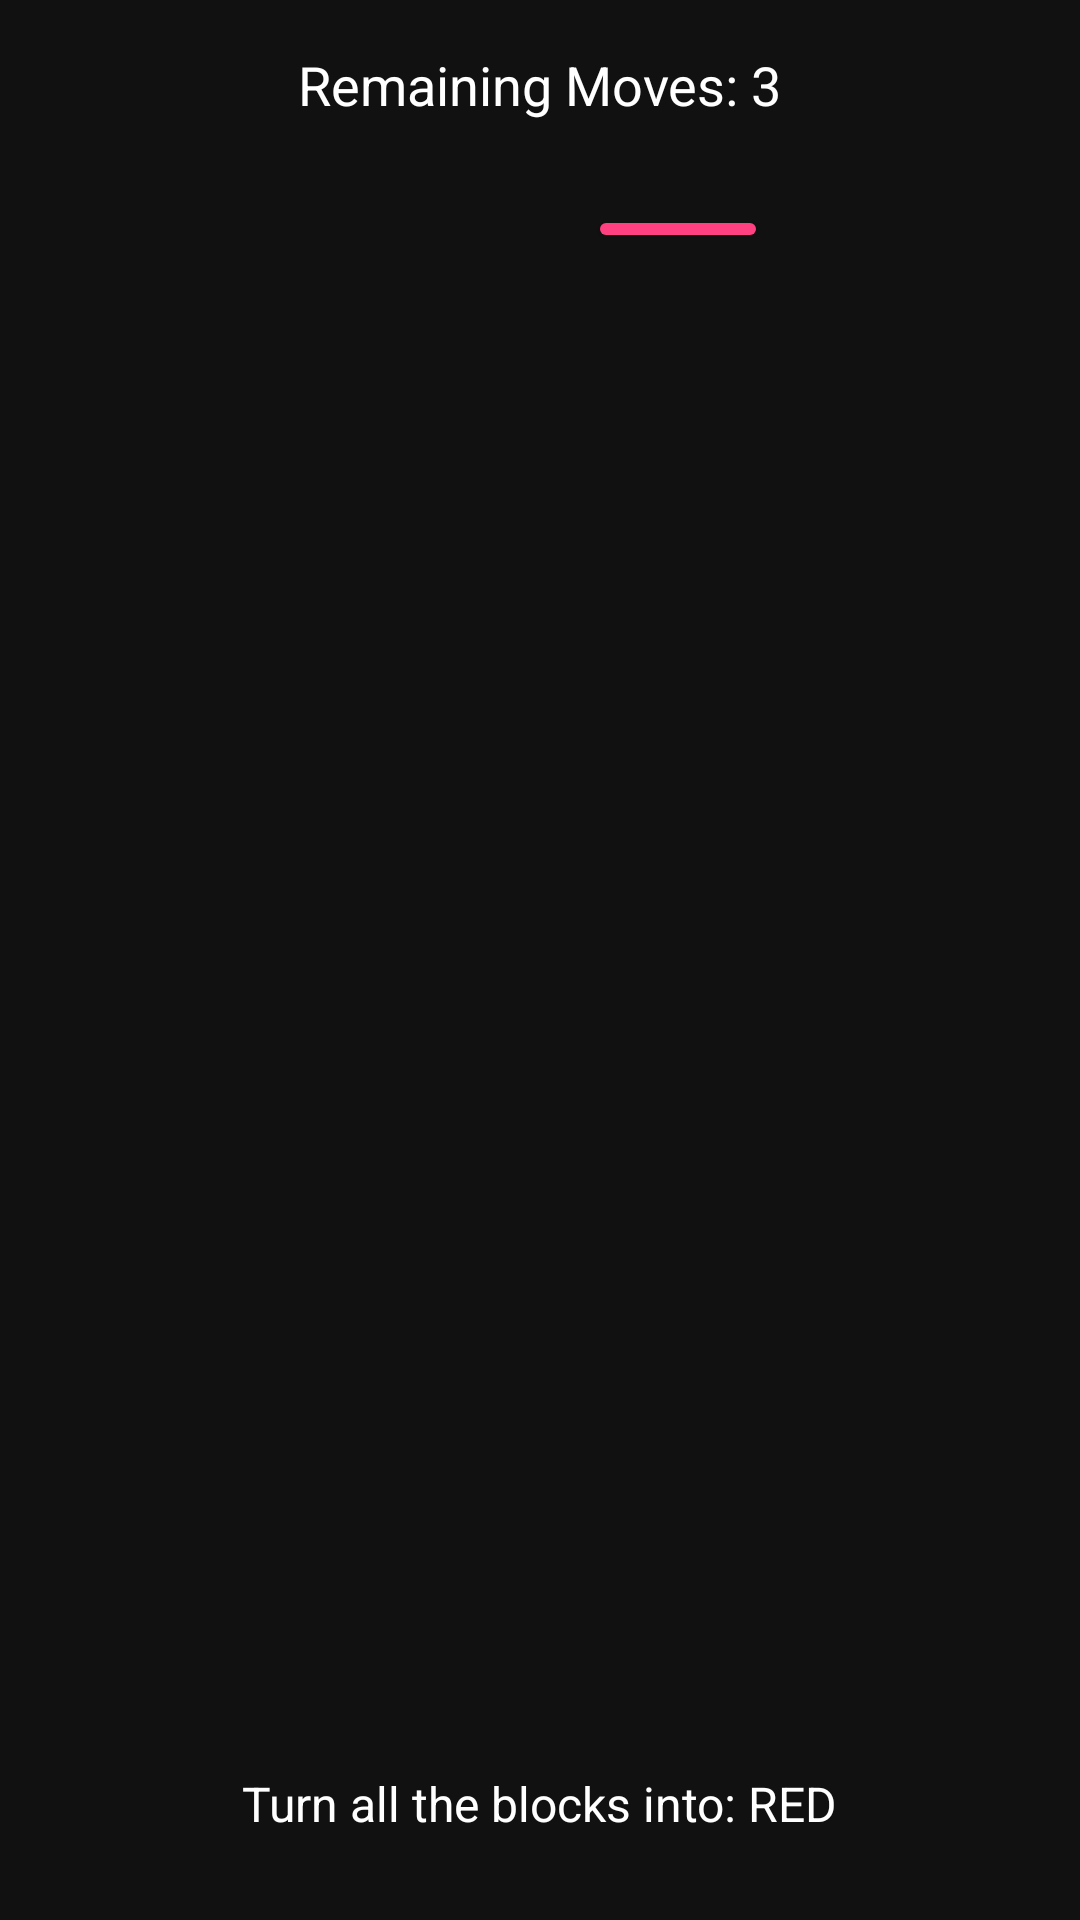

Write the Android layout XML for this screen, with the resource values it uses.
<!-- AndroidManifest.xml: application theme Theme.MyApplication -->
<!-- res/layout/activity_colormatch.xml -->
<?xml version="1.0" encoding="utf-8"?>
<RelativeLayout xmlns:android="http://schemas.android.com/apk/res/android"
    xmlns:app="http://schemas.android.com/apk/res-auto"
    android:id="@+id/rootLayout"
    android:layout_width="match_parent"
    android:layout_height="match_parent"
    android:background="#111"
    android:padding="16dp">

    <ImageView
        android:id="@+id/exitIcon"
        android:layout_width="32dp"
        android:layout_height="32dp"
        android:layout_marginStart="0dp"
        android:layout_marginTop="0dp"
        android:src="@drawable/left_ic"
        app:tint="#FFFFFF"
        android:contentDescription="Exit"
        android:layout_alignParentStart="true"
        android:layout_alignParentTop="true" />

    <TextView
        android:id="@+id/movesLeftText"
        android:layout_width="wrap_content"
        android:layout_height="wrap_content"
        android:text="Remaining Moves: 3"
        android:textColor="#FFFFFF"
        android:textSize="18sp"
        android:layout_alignParentTop="true"
        android:layout_centerHorizontal="true"
        android:layout_marginBottom="12dp" />

    <GridLayout
        android:id="@+id/colorGrid"
        android:layout_width="wrap_content"
        android:layout_height="wrap_content"
        android:layout_below="@id/movesLeftText"
        android:layout_centerHorizontal="true"
        android:rowCount="6"
        android:columnCount="6"
        android:padding="8dp" />

    <LinearLayout
        android:id="@+id/paletteContainer"
        android:layout_width="wrap_content"
        android:layout_height="wrap_content"
        android:orientation="horizontal"
        android:layout_below="@id/colorGrid"
        android:layout_centerHorizontal="true"
        android:layout_marginTop="16dp"
        android:gravity="center" />

    <Button
        android:id="@+id/resetButton"
        android:layout_width="60dp"
        android:layout_height="60dp"
        android:text="R"
        android:textStyle="bold"
        android:textColor="@android:color/white"
        android:backgroundTint="@color/accent_color"
        android:layout_below="@id/colorGrid"
        android:layout_toEndOf="@id/paletteContainer"
        android:layout_marginStart="16dp"
        android:layout_alignBottom="@id/paletteContainer"/>

    <TextView
        android:id="@+id/targetText"
        android:layout_width="wrap_content"
        android:layout_height="wrap_content"
        android:text="Turn all the blocks into: RED"
        android:textColor="#FFFFFF"
        android:textSize="16sp"
        android:layout_alignParentBottom="true"
        android:layout_centerHorizontal="true"
        android:layout_marginBottom="12dp" />

</RelativeLayout>
<!-- resources referenced by this layout -->
<resources>
  <color name="accent_color">#FF4081</color>
  <style name="Theme.MyApplication" parent="Theme.MaterialComponents.DayNight.DarkActionBar">
          <item name="windowActionBar">false</item>
          <item name="windowNoTitle">true</item>
          <item name="colorPrimary">#000000</item>
          <item name="colorPrimaryVariant">#000000</item>
          <item name="colorOnPrimary">#FFFFFF</item>
          <item name="colorSecondary">#000000</item>
      </style>
</resources>
